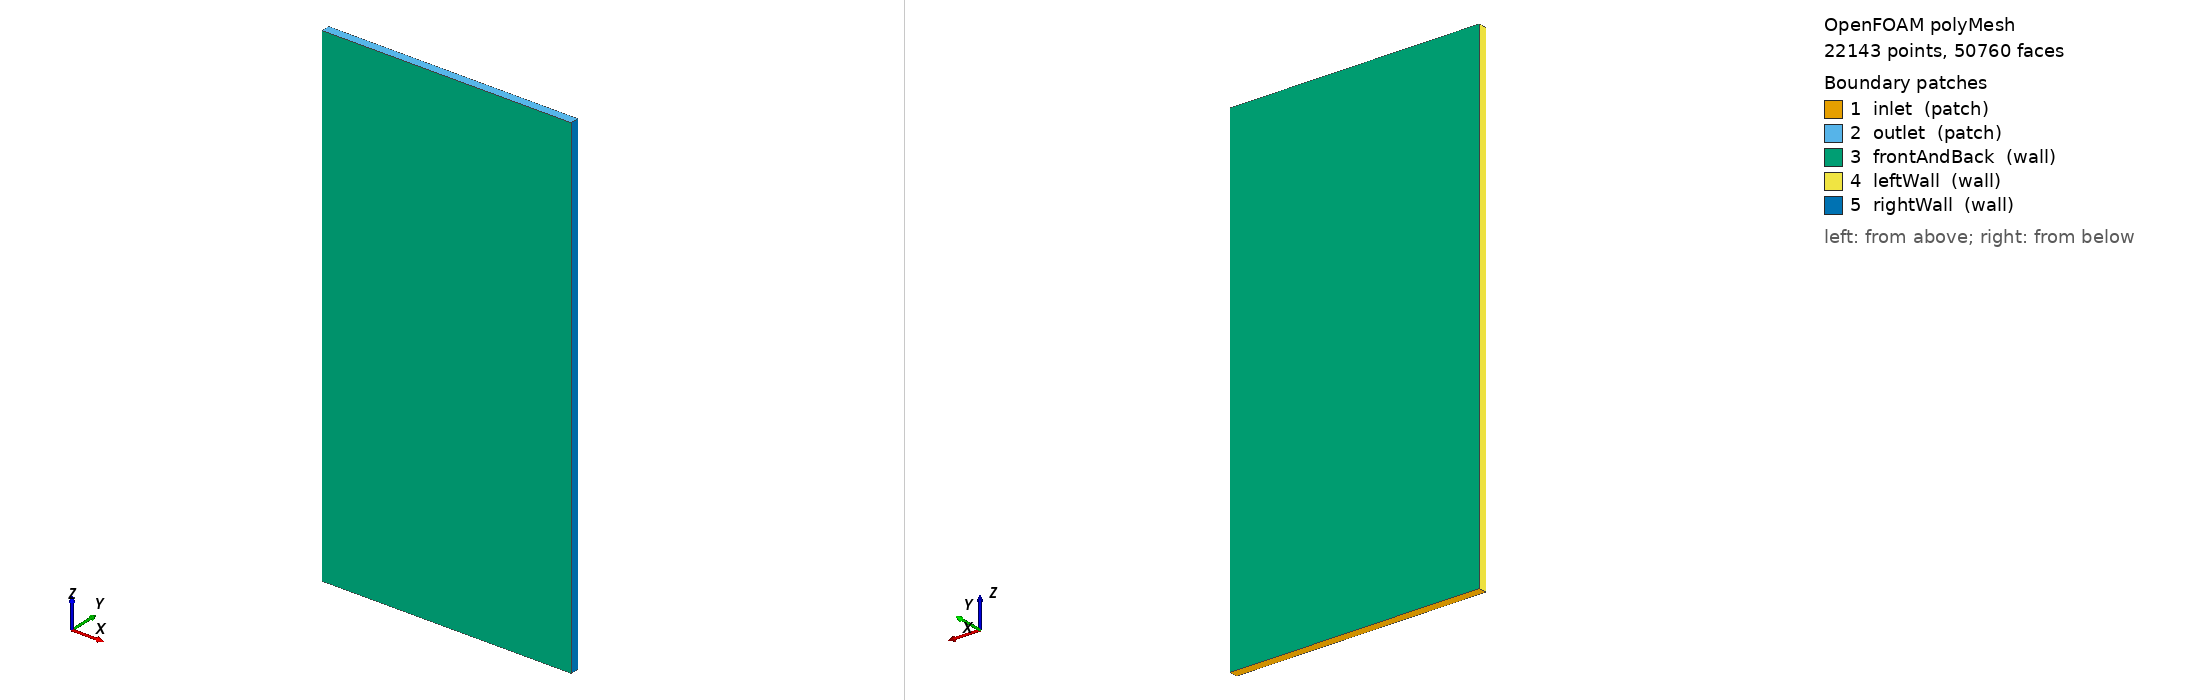

OpenFOAM case: the committed polyMesh, 22143 points, 50760 faces. Boundary patches (legend numbers): 1 inlet (patch), 2 outlet (patch), 3 frontAndBack (wall), 4 leftWall (wall), 5 rightWall (wall). Left view from above one corner, right view from below the opposite corner. Boundary conditions: 2 field file(s) under 0/; 5 of 5 drawn patches have an entry in a shipped field file.

=== constant/polyMesh/boundary ===
/*--------------------------------*- C++ -*----------------------------------*\
  =========                 |
  \\      /  F ield         | OpenFOAM: The Open Source CFD Toolbox
   \\    /   O peration     | Website:  https://openfoam.org
    \\  /    A nd           | Version:  12
     \\/     M anipulation  |
\*---------------------------------------------------------------------------*/
FoamFile
{
    format      ascii;
    class       polyBoundaryMesh;
    location    "constant/polyMesh";
    object      boundary;
}
// * * * * * * * * * * * * * * * * * * * * * * * * * * * * * * * * * * * * * //

5
(
    inlet
    {
        type            patch;
        nFaces          120;
        startFace       35640;
    }
    outlet
    {
        type            patch;
        nFaces          120;
        startFace       35760;
    }
    frontAndBack
    {
        type            wall;
        inGroups        List<word> 1(wall);
        nFaces          14400;
        startFace       35880;
    }
    leftWall
    {
        type            wall;
        inGroups        List<word> 1(wall);
        nFaces          240;
        startFace       50280;
    }
    rightWall
    {
        type            wall;
        inGroups        List<word> 1(wall);
        nFaces          240;
        startFace       50520;
    }
)

// ************************************************************************* //


=== system/blockMeshDict ===
FoamFile
{
    version     2.0;
    format      ascii;
    class       dictionary;
    object      blockMeshDict;
}
// RCFX Single-Stage: pseudo-2D slab 0.30 x 0.01 x 0.60 m
// 5mm cells = 60 x 2 x 120 = 14,400 cells
convertToMeters 1.0;
vertices
(
    (0.0   0.0   0.0)
    (0.30  0.0   0.0)
    (0.30  0.01  0.0)
    (0.0   0.01  0.0)
    (0.0   0.0   0.60)
    (0.30  0.0   0.60)
    (0.30  0.01  0.60)
    (0.0   0.01  0.60)
);
blocks
(
    hex (0 1 2 3 4 5 6 7) (60 2 120) simpleGrading (1 1 1)
);
edges();
boundary
(
    inlet
    {
        type patch;
        faces ((0 1 2 3));
    }
    outlet
    {
        type patch;
        faces ((4 5 6 7));
    }
    frontAndBack
    {
        type wall;
        faces ((0 1 5 4) (3 2 6 7));
    }
    leftWall
    {
        type wall;
        faces ((0 3 7 4));
    }
    rightWall
    {
        type wall;
        faces ((1 2 6 5));
    }
);
mergePatchPairs();


=== system/controlDict ===
FoamFile
{
    version     2.0;
    format      ascii;
    class       dictionary;
    object      controlDict;
}
application     foamRun;
startFrom       startTime;
startTime       0;
stopAt          endTime;
endTime         5.0;
deltaT          1e-4;
writeControl    adjustableRunTime;
writeInterval   0.05;
purgeWrite      0;
writeFormat     ascii;
writePrecision  6;
writeCompression uncompressed;
timeFormat      general;
timePrecision   6;
runTimeModifiable yes;


=== 0/U ===
FoamFile
{
    version     2.0;
    format      ascii;
    class       volVectorField;
    object      U;
}
dimensions [0 1 -1 0 0 0 0];
internalField uniform (0 0 0);
boundaryField
{
    inlet { type fixedValue; value uniform (0 0 0.0028); }
    outlet { type zeroGradient; }
    frontAndBack { type fixedValue; value uniform (0 0 0); }
    leftWall { type fixedValue; value uniform (0 0 0); }
    rightWall { type fixedValue; value uniform (0 0 0); }
}


=== 0/p ===
FoamFile
{
    version     2.0;
    format      ascii;
    class       volScalarField;
    object      p;
}
dimensions [0 2 -2 0 0 0 0];
internalField uniform 0;
boundaryField
{
    inlet { type zeroGradient; }
    outlet { type fixedValue; value uniform 0; }
    frontAndBack { type zeroGradient; }
    leftWall { type zeroGradient; }
    rightWall { type zeroGradient; }
}


Also in the case, not shown: constant/polyMesh/faces (numeric list); constant/polyMesh/neighbour (numeric list); constant/polyMesh/owner (numeric list); constant/polyMesh/points (numeric list).
